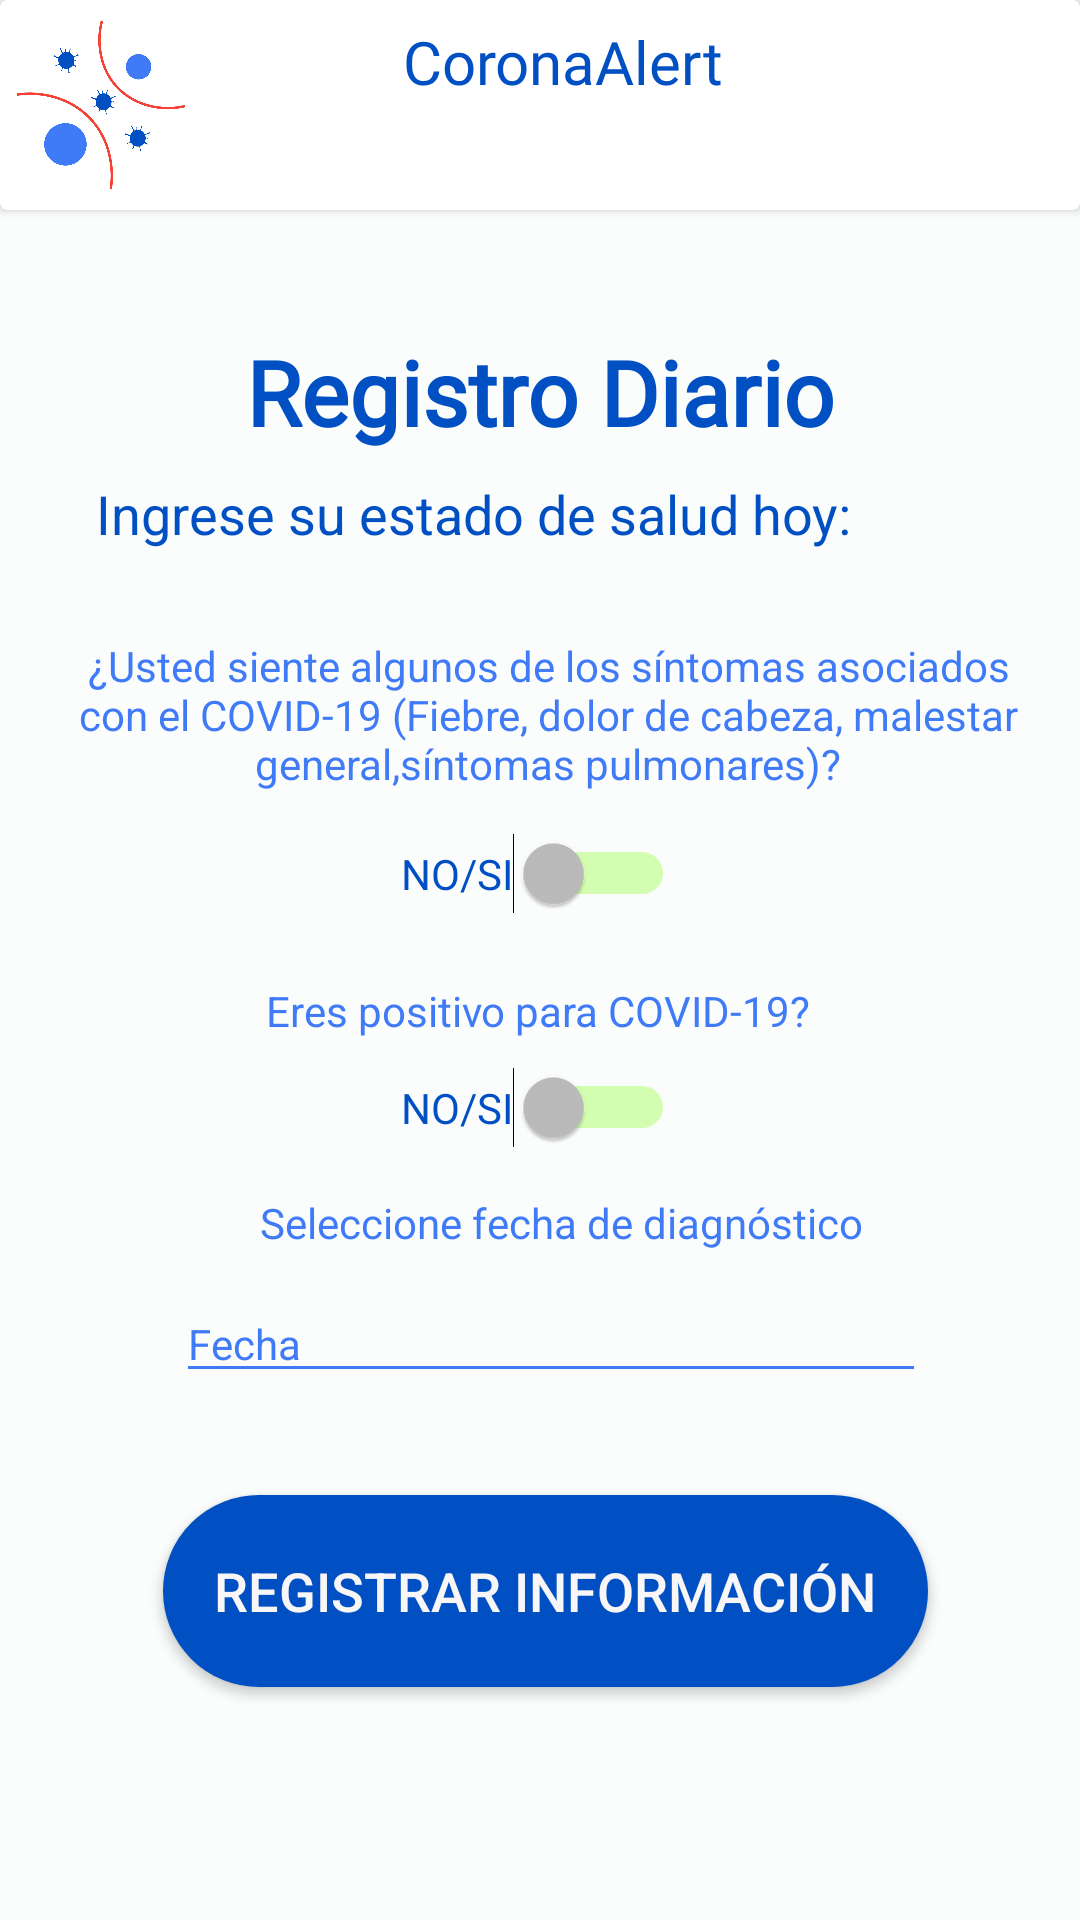

Android layout source for this screen:
<!-- AndroidManifest.xml: activity theme AppTheme1 -->
<!-- res/layout/activity_registro__diario__covid_19.xml -->
<?xml version="1.0" encoding="utf-8"?>
<androidx.constraintlayout.widget.ConstraintLayout xmlns:android="http://schemas.android.com/apk/res/android"
    xmlns:app="http://schemas.android.com/apk/res-auto"
    xmlns:tools="http://schemas.android.com/tools"
    android:id="@+id/linearLayout"
    android:layout_width="match_parent"
    android:layout_height="match_parent"
    android:keyboardNavigationCluster="true"
    android:orientation="vertical"
    tools:context=".RegistroDiarioCovid19Activity">


    <TextView
        android:id="@+id/textViewTitulo"
        android:layout_width="0dp"
        android:layout_height="wrap_content"
        android:fontFamily="@font/quicksand"
        android:text="@string/registro_diario"
        android:textAlignment="center"
        android:textColor="@color/colorPrimaryDark"
        android:textSize="30sp"
        android:textStyle="bold"
        app:layout_constraintBottom_toBottomOf="parent"
        app:layout_constraintEnd_toEndOf="parent"
        app:layout_constraintHorizontal_bias="0.0"
        app:layout_constraintStart_toStartOf="parent"
        app:layout_constraintTop_toTopOf="parent"
        app:layout_constraintVertical_bias="0.184" />

    <TextView
        android:id="@+id/textViewSubtitulo"
        android:layout_width="wrap_content"
        android:layout_height="wrap_content"
        android:text="@string/ingrese_su_estado_de_salud_hoy"
        android:textAlignment="center"
        android:textColor="@color/colorPrimaryDark"
        android:textSize="18sp"
        app:layout_constraintBottom_toBottomOf="parent"
        app:layout_constraintEnd_toEndOf="parent"
        app:layout_constraintHorizontal_bias="0.294"
        app:layout_constraintStart_toStartOf="parent"
        app:layout_constraintTop_toTopOf="parent"
        app:layout_constraintVertical_bias="0.258" />

    <TextView
        android:id="@+id/textViewSeleccionFecha"
        android:layout_width="wrap_content"
        android:layout_height="wrap_content"
        android:text="@string/seleccione_fecha_de_diagn_stico"
        android:textAlignment="center"
        android:textColor="@color/colorPrimary"
        android:textSize="14sp"
        app:layout_constraintBottom_toBottomOf="parent"
        app:layout_constraintEnd_toEndOf="parent"
        app:layout_constraintHorizontal_bias="0.545"
        app:layout_constraintStart_toStartOf="parent"
        app:layout_constraintTop_toTopOf="parent"
        app:layout_constraintVertical_bias="0.641" />

    <EditText
        android:id="@+id/editTextFechaCovid"
        android:layout_width="250dp"
        android:layout_height="wrap_content"
        android:backgroundTint="@color/colorPrimary"
        android:clickable="true"
        android:focusable="false"
        android:hint="@string/fecha"
        android:inputType="date"
        android:maxLines="1"
        android:textColor="@color/colorPrimary"
        android:textColorHint="@color/colorPrimary"
        android:textSize="14sp"
        app:layout_constraintBottom_toBottomOf="parent"
        app:layout_constraintEnd_toEndOf="parent"
        app:layout_constraintHorizontal_bias="0.534"
        app:layout_constraintStart_toStartOf="parent"
        app:layout_constraintTop_toTopOf="parent"
        app:layout_constraintVertical_bias="0.709"
        android:autofillHints="" />

    <Button
        android:id="@+id/buttonRegistrarInformacion"
        android:layout_width="255dp"
        android:layout_height="64dp"
        android:background="@drawable/bordes_redondos"
        android:backgroundTint="@color/colorPrimaryDark"
        android:onClick="ejecutarRegistro"
        android:text="@string/registrar_informaci_n"
        android:textColor="#F8F6F6"
        android:textSize="18sp"
        app:layout_constraintBottom_toBottomOf="parent"
        app:layout_constraintEnd_toEndOf="parent"
        app:layout_constraintHorizontal_bias="0.519"
        app:layout_constraintStart_toStartOf="parent"
        app:layout_constraintTop_toTopOf="parent"
        app:layout_constraintVertical_bias="0.865"
        tools:ignore="MissingConstraints"
        tools:text="REGISTRAR" />

    <TextView
        android:id="@+id/textViewPreguntaUno"
        android:layout_width="333dp"
        android:layout_height="60dp"
        android:text="@string/pregunta_uno"
        android:textAlignment="center"
        android:textColor="@color/colorPrimary"
        android:textSize="14sp"
        app:layout_constraintBottom_toBottomOf="parent"
        app:layout_constraintEnd_toEndOf="parent"
        app:layout_constraintHorizontal_bias="0.602"
        app:layout_constraintStart_toStartOf="parent"
        app:layout_constraintTop_toTopOf="parent"
        app:layout_constraintVertical_bias="0.366" />

    <Switch
        android:id="@+id/switchPreguntaUno"
        android:layout_width="wrap_content"
        android:layout_height="wrap_content"
        android:checked="false"
        android:showText="false"
        android:singleLine="false"
        android:splitTrack="false"
        android:text="@string/no_si"
        android:textAlignment="center"
        android:textColor="@color/colorPrimaryDark"
        android:textOff="@string/no"
        android:textOn="@string/si"
        android:textSize="14sp"
        android:trackTint="#76FF03"
        app:layout_constraintBottom_toBottomOf="parent"
        app:layout_constraintEnd_toEndOf="parent"
        app:layout_constraintHorizontal_bias="0.498"
        app:layout_constraintStart_toStartOf="parent"
        app:layout_constraintTop_toTopOf="parent"
        app:layout_constraintVertical_bias="0.453" />

    <TextView
        android:id="@+id/textViewPreguntaDos"
        android:layout_width="wrap_content"
        android:layout_height="wrap_content"
        android:text="@string/pregunta_dos"
        android:textAlignment="center"
        android:textColor="@color/colorPrimary"
        android:textSize="14sp"
        app:layout_constraintBottom_toBottomOf="parent"
        app:layout_constraintEnd_toEndOf="parent"
        app:layout_constraintHorizontal_bias="0.497"
        app:layout_constraintStart_toStartOf="parent"
        app:layout_constraintTop_toTopOf="parent"
        app:layout_constraintVertical_bias="0.527" />

    <Switch
        android:id="@+id/switchPreguntaDos"
        android:layout_width="wrap_content"
        android:layout_height="wrap_content"
        android:text="@string/no_si"
        android:textAlignment="center"
        android:textColor="@color/colorPrimaryDark"
        android:textSize="14sp"
        android:trackTint="#76FF03"
        app:layout_constraintBottom_toBottomOf="parent"
        app:layout_constraintEnd_toEndOf="parent"
        app:layout_constraintHorizontal_bias="0.498"
        app:layout_constraintStart_toStartOf="parent"
        app:layout_constraintTop_toTopOf="parent"
        app:layout_constraintVertical_bias="0.58" />

    <androidx.cardview.widget.CardView
        android:layout_width="0dp"
        android:layout_height="70dp"
        app:layout_constraintBottom_toTopOf="@+id/textViewTitulo"
        app:layout_constraintEnd_toEndOf="parent"
        app:layout_constraintHorizontal_bias="0.0"
        app:layout_constraintStart_toStartOf="parent"
        app:layout_constraintTop_toTopOf="parent"
        app:layout_constraintVertical_bias="0.00">

        <androidx.constraintlayout.widget.ConstraintLayout
            android:layout_width="match_parent"
            android:layout_height="70dp"
            android:background="#ffffff">


            <ImageView
                android:id="@+id/imageViewCoronaAlert"
                android:layout_width="56dp"
                android:layout_height="56dp"
                android:contentDescription="@string/imagen_coronaalert"
                app:layout_constraintBottom_toBottomOf="parent"
                app:layout_constraintEnd_toEndOf="parent"
                app:layout_constraintHorizontal_bias="0.019"
                app:layout_constraintStart_toStartOf="parent"
                app:layout_constraintTop_toTopOf="parent"
                app:srcCompat="@drawable/iconop"
                tools:ignore="MissingConstraints" />

            <TextView
                android:id="@+id/textViewCoronaAlert"
                android:layout_width="200dp"
                android:layout_height="wrap_content"

                android:fontFamily="@font/quicksand"
                android:text="@string/coronaalert"
                android:textAlignment="center"
                android:textColor="@color/colorPrimaryDark"

                android:textSize="20sp"
                app:layout_constraintBottom_toBottomOf="parent"
                app:layout_constraintEnd_toEndOf="parent"
                app:layout_constraintHorizontal_bias="0.545"
                app:layout_constraintStart_toStartOf="parent"
                app:layout_constraintTop_toTopOf="parent"
                app:layout_constraintVertical_bias="0.166"
                tools:ignore="MissingConstraints" />

            <TextView
                android:id="@+id/textViewNombre"
                android:layout_width="300dp"
                android:layout_height="wrap_content"

                android:fontFamily="@font/quicksand"

                android:textAlignment="center"
                android:textColor="@color/colorPrimaryDark"

                android:textSize="18sp"
                app:layout_constraintBottom_toBottomOf="parent"
                app:layout_constraintEnd_toEndOf="parent"
                app:layout_constraintHorizontal_bias="0.648"
                app:layout_constraintStart_toStartOf="parent"
                app:layout_constraintTop_toTopOf="parent"
                app:layout_constraintVertical_bias="0.844"
                tools:ignore="MissingConstraints" />

        </androidx.constraintlayout.widget.ConstraintLayout>
    </androidx.cardview.widget.CardView>


</androidx.constraintlayout.widget.ConstraintLayout>
<!-- resources referenced by this layout -->
<resources>
  <color name="colorPrimary">#407bf7</color>
  <color name="colorPrimaryDark">#0050c3</color>
  <!-- drawable bordes_redondos (drawable) -->
  <selector xmlns:android="http://schemas.android.com/apk/res/android" >
      <item >
          <shape android:shape="rectangle"  >
              <corners android:radius="50dip" />
              <stroke android:width="1dip" android:color="#ffffff" />
              <solid android:color="@color/colorPrimaryDark" />
  
  
              
  
          </shape>
      </item>
  </selector>
  <!-- drawable iconop: png bitmap (drawable, 48324 bytes) -->
  <string name="coronaalert">CoronaAlert</string>
  <string name="fecha">Fecha</string>
  <string name="imagen_coronaalert">Imagen CoronaAlert</string>
  <string name="ingrese_su_estado_de_salud_hoy">Ingrese su estado de salud hoy:</string>
  <string name="no">NO</string>
  <string name="no_si">NO/SI</string>
  <string name="pregunta_dos">Eres positivo para COVID-19?</string>
  <string name="pregunta_uno">¿Usted siente algunos de los síntomas asociados con el COVID-19 (Fiebre, dolor de cabeza, malestar general,síntomas pulmonares)?</string>
  <string name="registrar_informaci_n">REGISTRAR INFORMACIÓN</string>
  <string name="registro_diario">Registro Diario</string>
  <string name="seleccione_fecha_de_diagn_stico">Seleccione fecha de diagnóstico</string>
  <string name="si">SI</string>
  <style name="AppTheme1" parent="Theme.AppCompat.NoActionBar">
          
          <item name="colorPrimary">@color/colorPrimary</item>
          <item name="colorPrimaryDark">@color/colorPrimaryDark</item>
          <item name="colorAccent">@color/colorAccent</item>
          <item name="android:colorBackground">@color/colorBackground</item>
  
      </style>
  <color name="colorAccent">#80aaff</color>
  <color name="colorBackground">#FBFCFC</color>
</resources>
